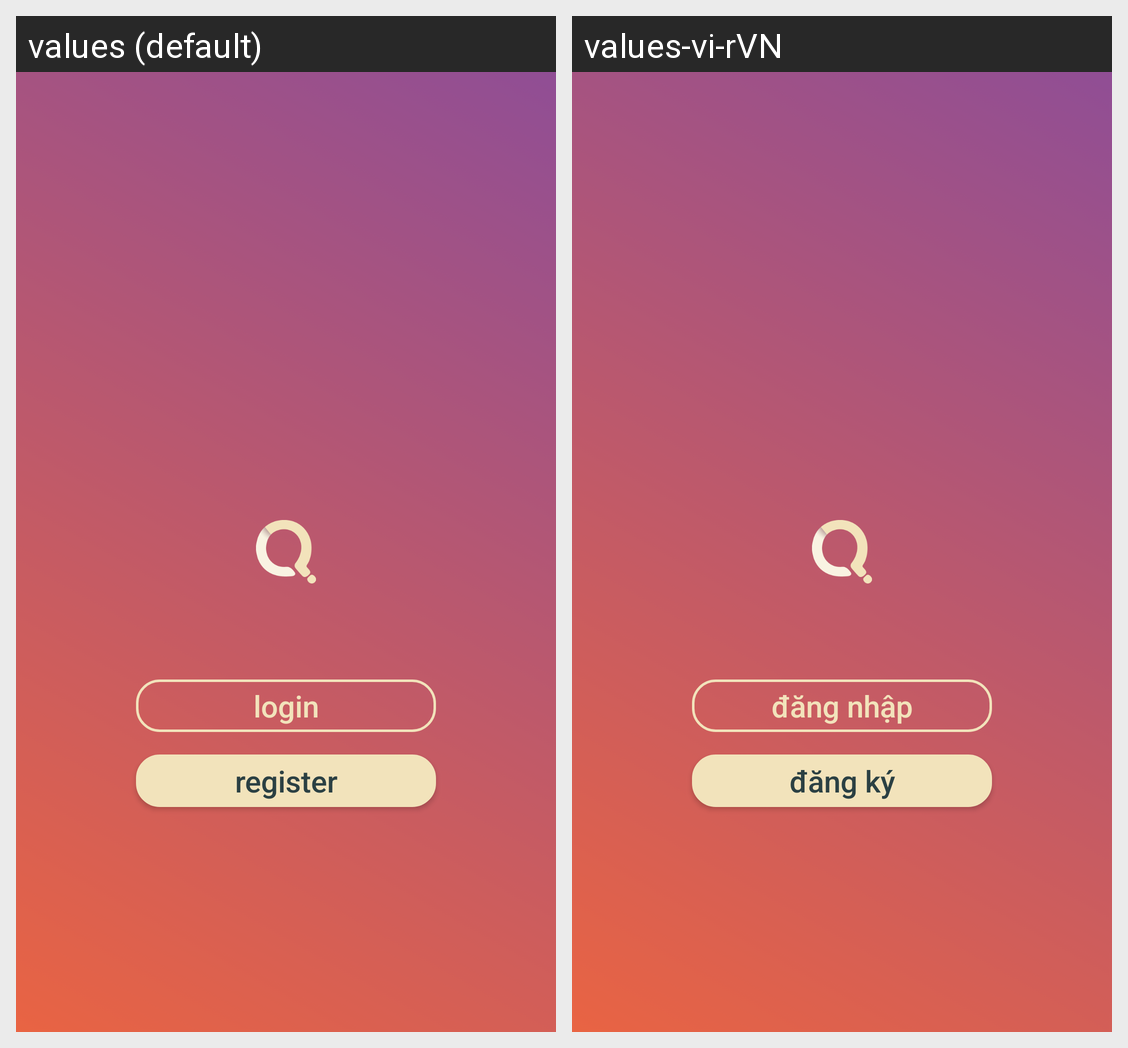

Strings drawn on this Android screen and how each of the app's shown locales translates them:
Android screen res/layout/activity_start.xml rendered under 2 locales, left to right: values (default), values-vi-rVN. Device: Nexus 5 (rendered at 1080×1920; each locale shown at half size, 540×960, under a caption strip naming it); theme AppTheme.
Strings drawn on this screen, with the default value and each locale's value (text and hints the layout hard-codes, and strings that could not be matched under every locale, appear in the picture but are not listed):

btnLogin
  values: login
  values-vi-rVN: đăng nhập

btnRegister
  values: register
  values-vi-rVN: đăng ký
